The GitHub repository ncwillis/Computer-Vision---Hand-Gesture-Recognition contains a labelled image folder "datasets" with 6 categories: fist, ok train, peace, rad, thumbs up, wave. Examples follow, each with its label.

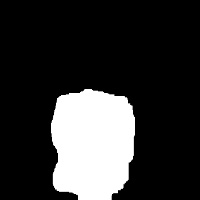
Label: fist

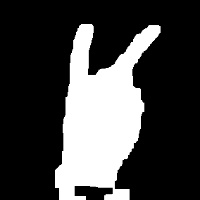
Label: peace

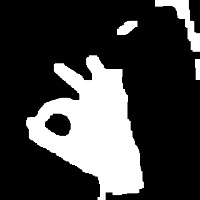
Label: ok train

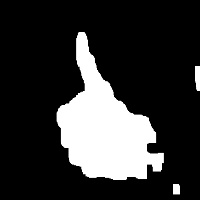
Label: thumbs up

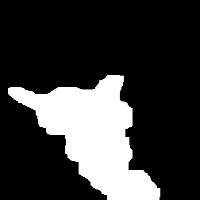
Label: rad

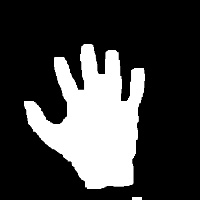
Label: wave
